Run: headless pygame with SDL's dummy video driver; simulated clock (each Clock.tick advances the game by its frame time, no real sleeping); random seed 0; keys injected as events and as key.get_pressed() state; mouse plan: one left click at the window centre at the start of phase 2, then a move to the lower-right quarter at the start of phase 3.
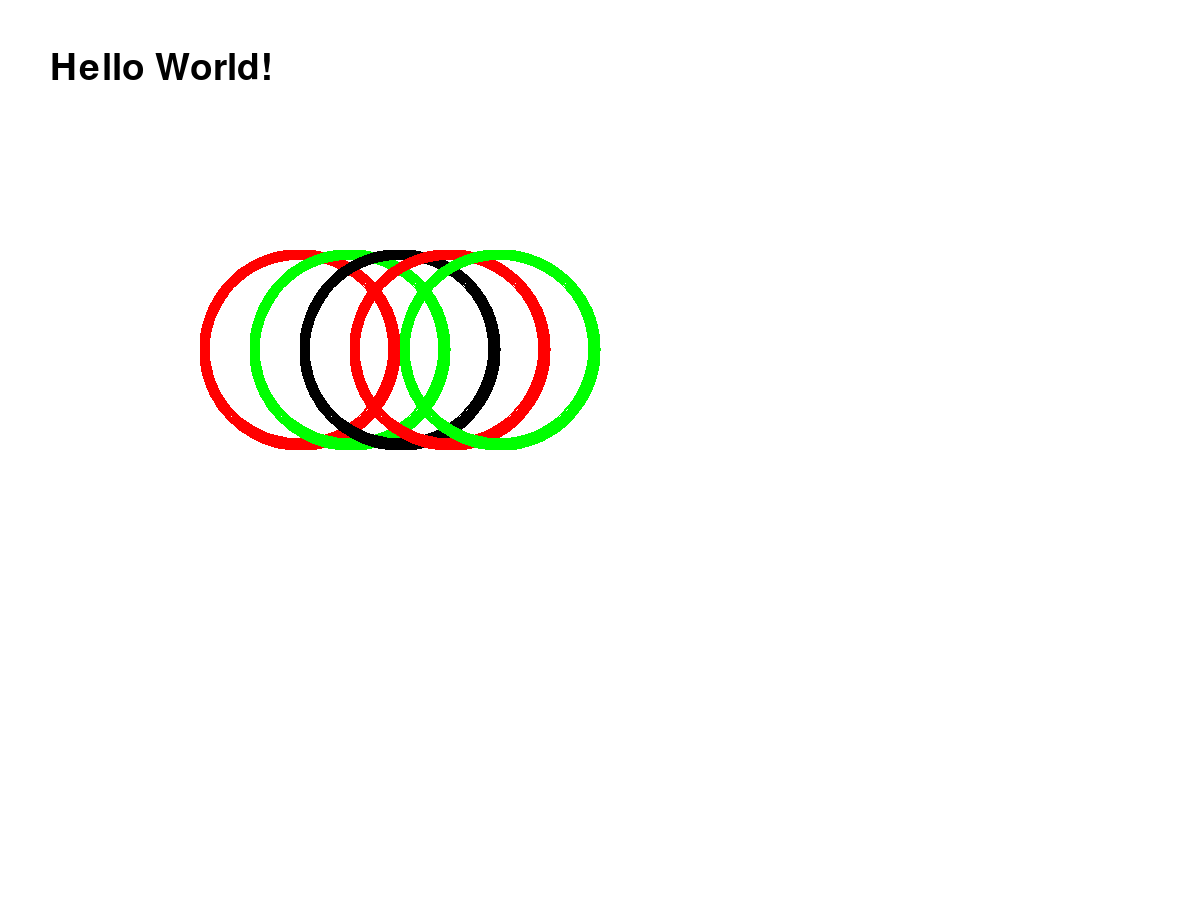
Frame 1 of 4 · flips 1–60 · no input
Frame 2 of 4 · flips 61–180 · clicked the window centre · tapped SPACE, RETURN · held RIGHT (→), D · screen unchanged from frame 1, image omitted
Frame 3 of 4 · flips 181–300 · moved the mouse to the lower-right quarter · held DOWN (↓), S · screen unchanged from frame 2, image omitted
Frame 4 of 4 · flips 301–420 · held LEFT (←), A, UP (↑), W · screen unchanged from frame 3, image omitted

The pygame program that drew these frames:

#!/usr/bin/env python3

import math
import os
os.environ['PYGAME_HIDE_SUPPORT_PROMPT'] = "hide"
import pygame
import sys

# Definir colors
WHITE = (255, 255, 255)
BLACK = (0, 0, 0)
RED = (255, 0, 0)
GREEN = (0, 255, 0)
BLUE  = (0, 0, 255)
PURPLE = (128, 0, 128)
ORANGE = (255, 165, 0) 

pygame.init()
clock = pygame.time.Clock()

# Definir la finestra
screen = pygame.display.set_mode((1200, 900))
pygame.display.set_caption('Window Title')

clicked = False
mouse_x, mouse_y = -1, -1
# Bucle de l'aplicació
def main():
    is_looping = True

    while is_looping:
        is_looping = app_events()
        app_run()
        app_draw()

        clock.tick(60) # Limitar a 60 FPS

    # Fora del bucle, tancar l'aplicació
    pygame.quit()
    sys.exit()

# Gestionar events
def app_events():
    global clicked

    for event in pygame.event.get():
        if event.type == pygame.QUIT: # Botó tancar finestra
            return False
        if event.type == pygame.MOUSEBUTTONDOWN:
            clicked = True
        if event.type == pygame.MOUSEBUTTONUP:
            clicked = False
    return True

# Fer càlculs
def app_run():
    mouse_x, mouse_y = pygame.mouse.get_pos()

# Dibuixar
def app_draw():
    
    # Pintar el fons de blanc
    screen.fill(WHITE)

    # Escriure un text de prova
    font = pygame.font.SysFont("Arial", 55)
    text = font.render('Hello World!', True, BLACK)
    screen.blit(text, (50, 50))
    "pygame.draw.circle(screen, RED, (250,250), 150)"
    color = RED
    x = 200
    y = 50
    for _ in range(5):
        pygame.draw.arc(screen, color, (x, 250, 200, 200), 0 , math.pi * y, 10)
        x += 50
        if color == BLACK:    
            color = RED
        elif color == RED:
            color = GREEN
        elif color == GREEN:
            color = BLACK

    # Actualitzar el dibuix a la finestra
    pygame.display.update()

if __name__ == "__main__":
    main()
